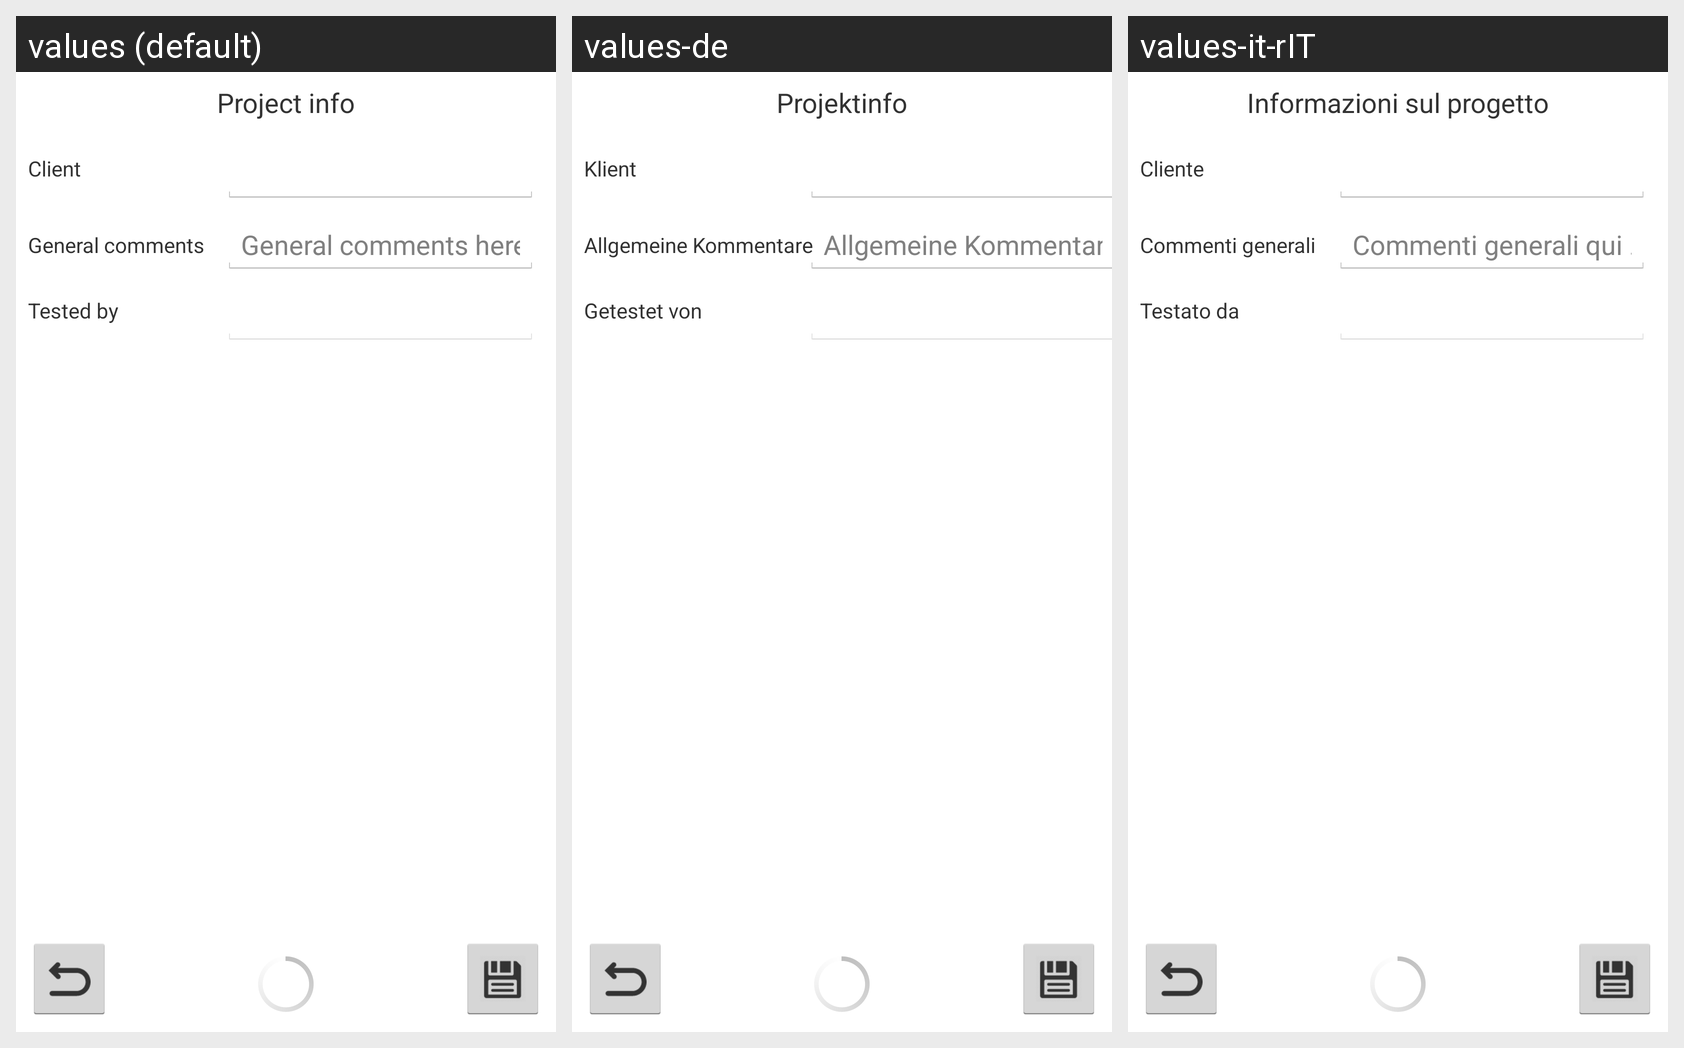

Locale-by-locale string values for the Android screen shown in this grid:
Android screen res/layout/activity_project_info.xml rendered under 3 locales, left to right: values (default), values-de, values-it-rIT. Device: Nexus 5 (rendered at 1080×1920; each locale shown at half size, 540×960, under a caption strip naming it); theme AppTheme.
Strings drawn on this screen, with the default value and each locale's value (text and hints the layout hard-codes, and strings that could not be matched under every locale, appear in the picture but are not listed):

projectInfoTitle
  values: Project info
  values-de: Projektinfo
  values-it-rIT: Informazioni sul progetto

tvClientText
  values: Client
  values-de: Klient
  values-it-rIT: Cliente

tvReportCommentsText
  values: General comments
  values-de: Allgemeine Kommentare
  values-it-rIT: Commenti generali

reportComentsHint
  values: General comments here…
  values-de: Allgemeine Kommentare hier …
  values-it-rIT: Commenti generali qui …

tvTestedBy
  values: Tested by
  values-de: Getestet von
  values-it-rIT: Testato da
